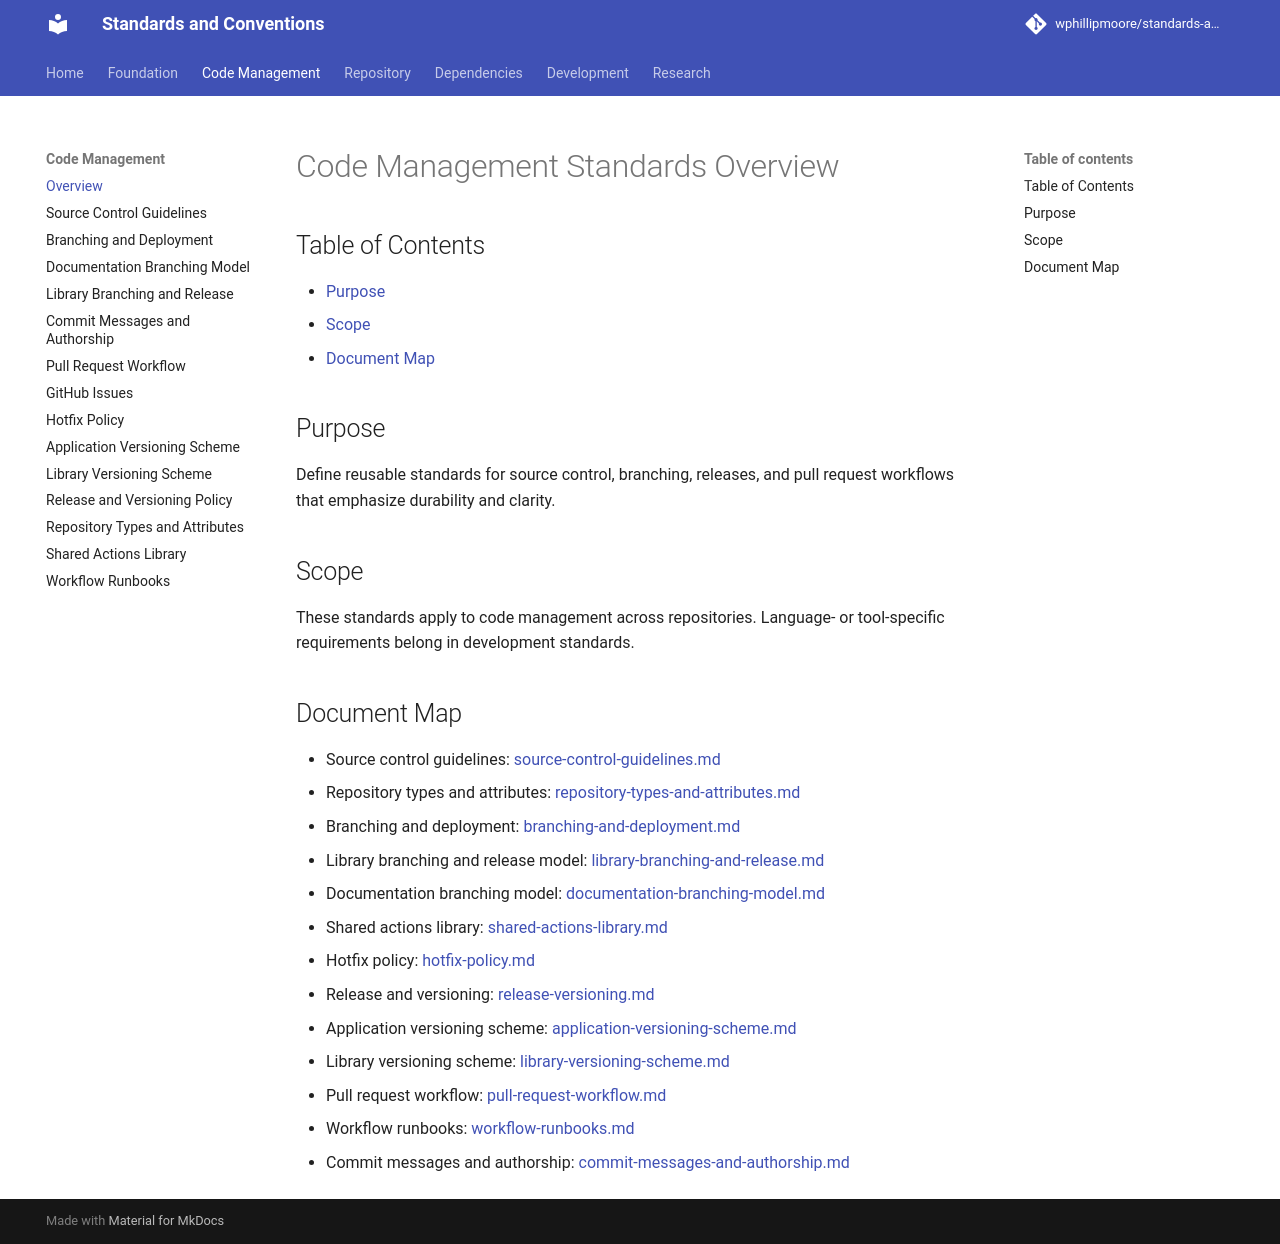

repository: wphillipmoore/standards-and-conventions · page: code-management/overview/index.html · generator: mkdocs

# Code Management Standards Overview

## Purpose

Define reusable standards for source control, branching, releases, and pull
request workflows that emphasize durability and clarity.

## Scope

These standards apply to code management across repositories. Language- or
tool-specific requirements belong in development standards.

## Document Map

- Source control guidelines: [source-control-guidelines.md](source-control-guidelines.md)
- Repository types and attributes: [repository-types-and-attributes.md](repository-types-and-attributes.md)
- Branching and deployment: [branching-and-deployment.md](branching-and-deployment.md)
- Library branching and release model: [library-branching-and-release.md](library-branching-and-release.md)
- Documentation branching model: [documentation-branching-model.md](documentation-branching-model.md)
- Shared actions library: [shared-actions-library.md](shared-actions-library.md)
- Hotfix policy: [hotfix-policy.md](hotfix-policy.md)
- Release and versioning: [release-versioning.md](release-versioning.md)
- Application versioning scheme: [application-versioning-scheme.md](application-versioning-scheme.md)
- Library versioning scheme: [library-versioning-scheme.md](library-versioning-scheme.md)
- Pull request workflow: [pull-request-workflow.md](pull-request-workflow.md)
- Workflow runbooks: [workflow-runbooks.md](workflow-runbooks.md)
- Commit messages and authorship: [commit-messages-and-authorship.md](commit-messages-and-authorship.md)
- GitHub issues: [github-issues.md](github-issues.md)
- GitHub Projects: [github-projects.md](github-projects.md)
